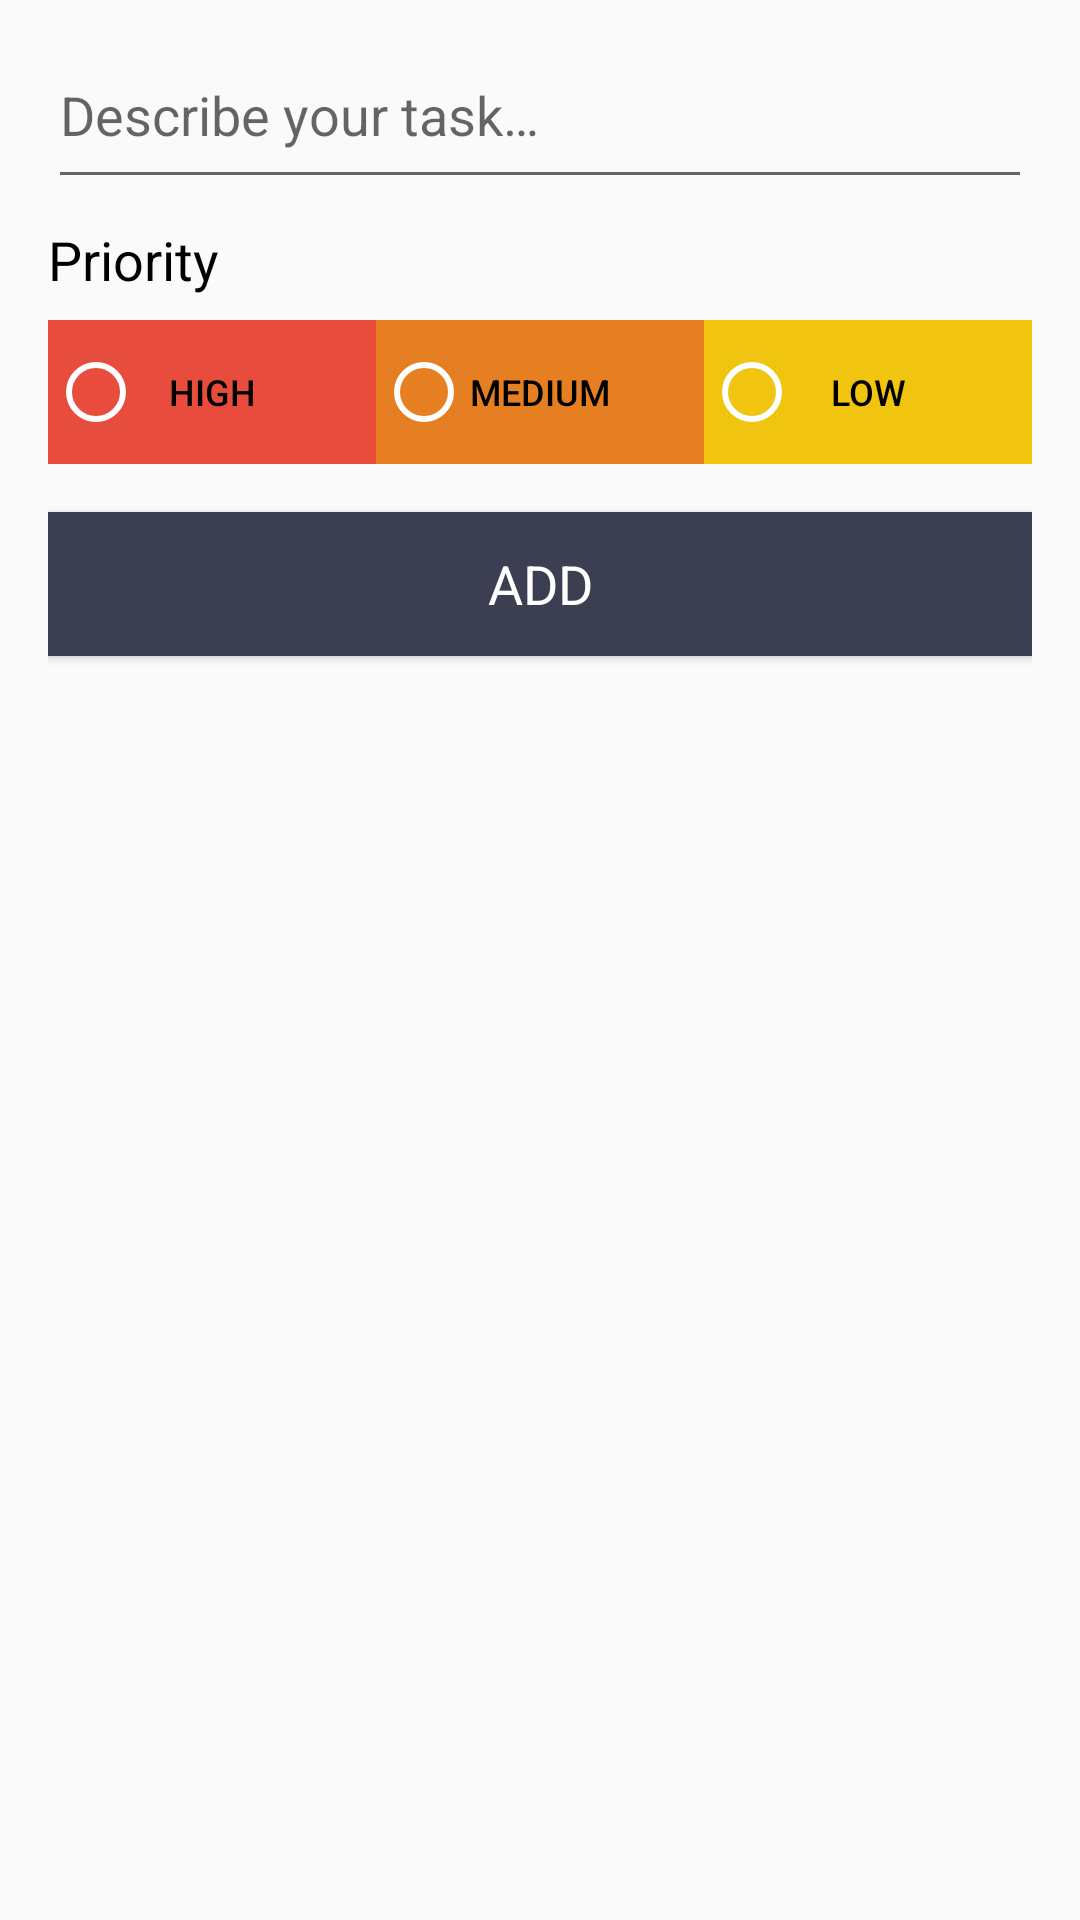

Reconstruct the res/layout file that produces this screen, plus the resources it refers to.
<!-- AndroidManifest.xml: application theme AppTheme -->
<!-- res/layout/activity_add_task.xml -->
<?xml version="1.0" encoding="utf-8"?>
<LinearLayout xmlns:android="http://schemas.android.com/apk/res/android"
    android:orientation="vertical"
    android:layout_width="match_parent"
    android:layout_height="match_parent"
    android:paddingBottom="@dimen/activity_vertical_margin"
    android:paddingEnd="@dimen/activity_horizontal_margin"
    android:paddingLeft="@dimen/activity_horizontal_margin"
    android:paddingRight="@dimen/activity_horizontal_margin"
    android:paddingStart="@dimen/activity_horizontal_margin"
    android:paddingTop="@dimen/activity_vertical_margin">

    
    <EditText
        android:id="@+id/editTextTaskDescription"
        android:layout_width="match_parent"
        android:layout_height="wrap_content"
        android:gravity="start"
        android:hint="@string/edit_task_description"
        android:paddingBottom ="@dimen/activity_horizontal_margin"/>

    
    <TextView
        style="@style/TextAppearance.AppCompat.Medium"
        android:layout_width="match_parent"
        android:layout_height="wrap_content"
        android:layout_gravity="start"
        android:layout_marginBottom="8dp"
        android:layout_marginTop="8dp"
        android:text="@string/priority_string"
        android:textColor="@android:color/primary_text_light" />

    <FrameLayout
        android:layout_width="match_parent"
        android:layout_height="wrap_content"
        android:layout_marginBottom="@dimen/activity_vertical_margin">

        
        <LinearLayout
            android:layout_width="match_parent"
            android:layout_height="wrap_content"
            android:layout_gravity="center"
            android:orientation="horizontal"
            android:weightSum="3">

            <Button
                android:id="@+id/buttonP1"
                style="?android:attr/buttonBarButtonStyle"
                android:layout_width="wrap_content"
                android:layout_height="wrap_content"
                android:layout_weight="1"
                android:background="@color/materialRed"
                android:onClick="onPrioritySelected"
                android:text="@string/high_priority"
                android:textColor="@android:color/primary_text_light"
                android:textSize="12sp" />

            <Button
                android:id="@+id/buttonP2"
                style="?android:attr/buttonBarButtonStyle"
                android:layout_width="wrap_content"
                android:layout_height="wrap_content"
                android:layout_weight="1"
                android:background="@color/materialOrange"
                android:onClick="onPrioritySelected"
                android:text="@string/med_priority"
                android:textColor="@android:color/primary_text_light"
                android:textSize="12sp" />

            <Button
                android:id="@+id/buttonP3"
                style="?android:attr/buttonBarButtonStyle"
                android:layout_width="wrap_content"
                android:layout_height="wrap_content"
                android:layout_weight="1"
                android:background="@color/materialYellow"
                android:onClick="onPrioritySelected"
                android:text="@string/low_priority"
                android:textColor="@android:color/primary_text_light"
                android:textSize="12sp" />

        </LinearLayout>

        
        <RadioGroup
            android:layout_width="match_parent"
            android:layout_height="wrap_content"
            android:layout_gravity="center"
            android:orientation="horizontal"
            android:weightSum="3">

            <RadioButton
                android:id="@+id/radButton1"
                android:layout_width="wrap_content"
                android:layout_height="wrap_content"
                android:layout_weight="1"
                android:onClick="onPrioritySelected"
                android:textSize="12sp"
                android:theme="@style/WhiteRadioButton" />

            <RadioButton
                android:id="@+id/radButton2"
                android:layout_width="wrap_content"
                android:layout_height="wrap_content"
                android:layout_weight="1"
                android:onClick="onPrioritySelected"
                android:textSize="12sp"
                android:theme="@style/WhiteRadioButton" />

            <RadioButton
                android:id="@+id/radButton3"
                android:layout_width="wrap_content"
                android:layout_height="wrap_content"
                android:layout_weight="1"
                android:onClick="onPrioritySelected"
                android:textSize="12sp"
                android:theme="@style/WhiteRadioButton" />

        </RadioGroup>

    </FrameLayout>

    
    <Button
        android:id="@+id/addButton"
        style="@style/TextAppearance.AppCompat.Large"
        android:layout_width="match_parent"
        android:layout_height="wrap_content"
        android:layout_gravity="center"
        android:background="#3c3f52"
        android:onClick="onClickAddTask"
        android:text="@string/add_button"
        android:textColor="@android:color/primary_text_dark"
        android:textSize="18sp" />

</LinearLayout>
<!-- resources referenced by this layout -->
<resources>
  <color name="materialOrange">#E67E22</color>
  <color name="materialRed">#E74C3C</color>
  <color name="materialYellow">#F1C40F</color>
  <dimen name="activity_horizontal_margin">16dp</dimen>
  <dimen name="activity_vertical_margin">16dp</dimen>
  <string name="add_button">Add</string>
  <string name="edit_task_description">Describe your task…</string>
  <string name="high_priority">High</string>
  <string name="low_priority">Low</string>
  <string name="med_priority">Medium</string>
  <string name="priority_string">Priority</string>
  <style name="WhiteRadioButton" parent="Theme.AppCompat.Light.DarkActionBar">
          <item name="colorControlNormal">@android:color/white</item>
          <item name="colorControlActivated">@android:color/white</item>
      </style>
  <style name="AppTheme" parent="Base.Theme.AppCompat.Light.DarkActionBar">
          
          <item name="colorPrimary">@color/colorPrimary</item>
          <item name="colorPrimaryDark">@color/colorPrimaryDark</item>
          <item name="colorAccent">@color/colorAccent</item>
      </style>
  <color name="colorPrimary">#3f51b5</color>
  <color name="colorPrimaryDark">#303f9f</color>
  <color name="colorAccent">#FF4081</color>
</resources>
